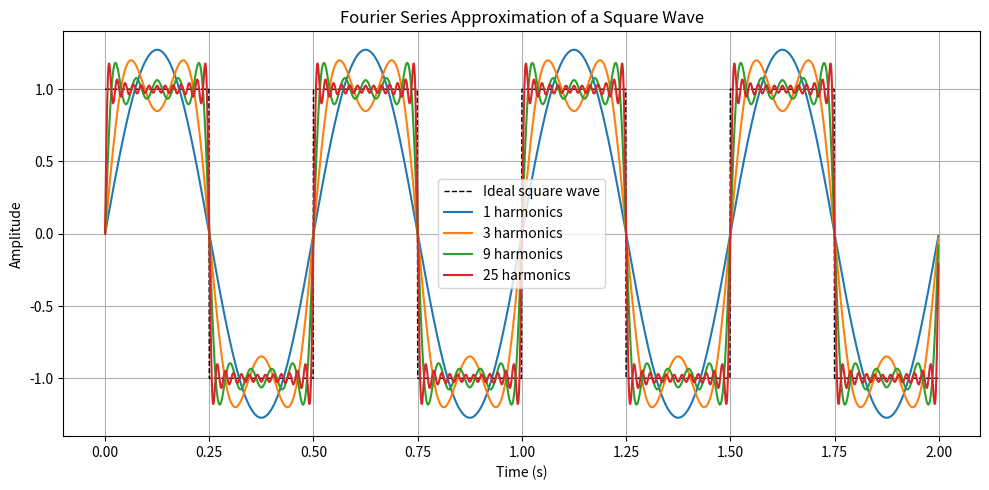

Generate this figure with matplotlib:
import numpy as np
import matplotlib.pyplot as plt
from scipy import signal


def square_wave_series(t, fundamental_hz, harmonics):
    result = np.zeros_like(t)
    for n in range(1, harmonics + 1, 2):
        result += np.sin(2 * np.pi * n * fundamental_hz * t) / n
    return (4 / np.pi) * result


def main():
    f0 = 2
    t = np.linspace(0, 2, 2000, endpoint=False)
    ideal = signal.square(2 * np.pi * f0 * t)

    plt.figure(figsize=(10, 5))
    plt.plot(t, ideal, "k--", linewidth=1, label="Ideal square wave")
    for harmonics in (1, 3, 9, 25):
        plt.plot(t, square_wave_series(t, f0, harmonics), label=f"{harmonics} harmonics")

    plt.title("Fourier Series Approximation of a Square Wave")
    plt.xlabel("Time (s)")
    plt.ylabel("Amplitude")
    plt.grid(True)
    plt.legend()
    plt.tight_layout()
    plt.show()


if __name__ == "__main__":
    main()
